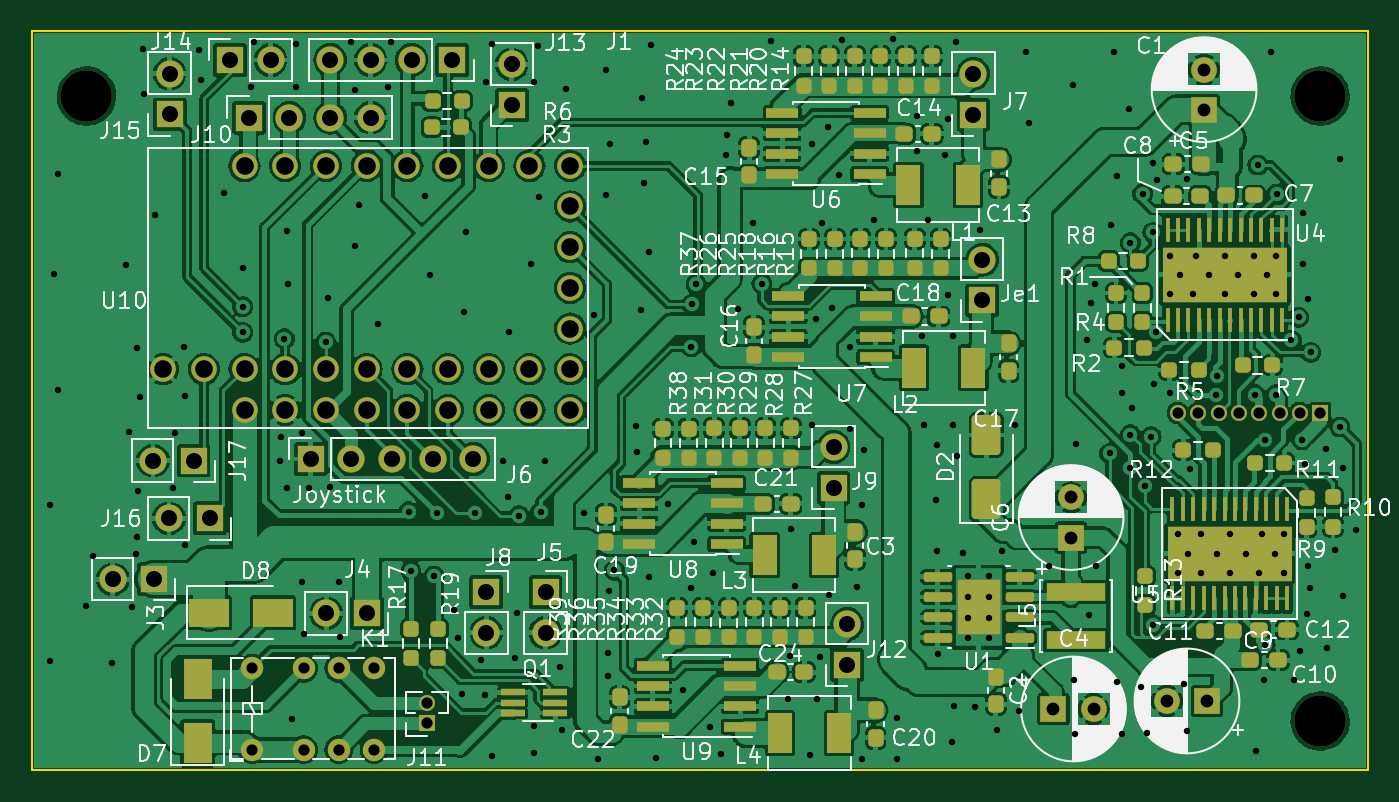
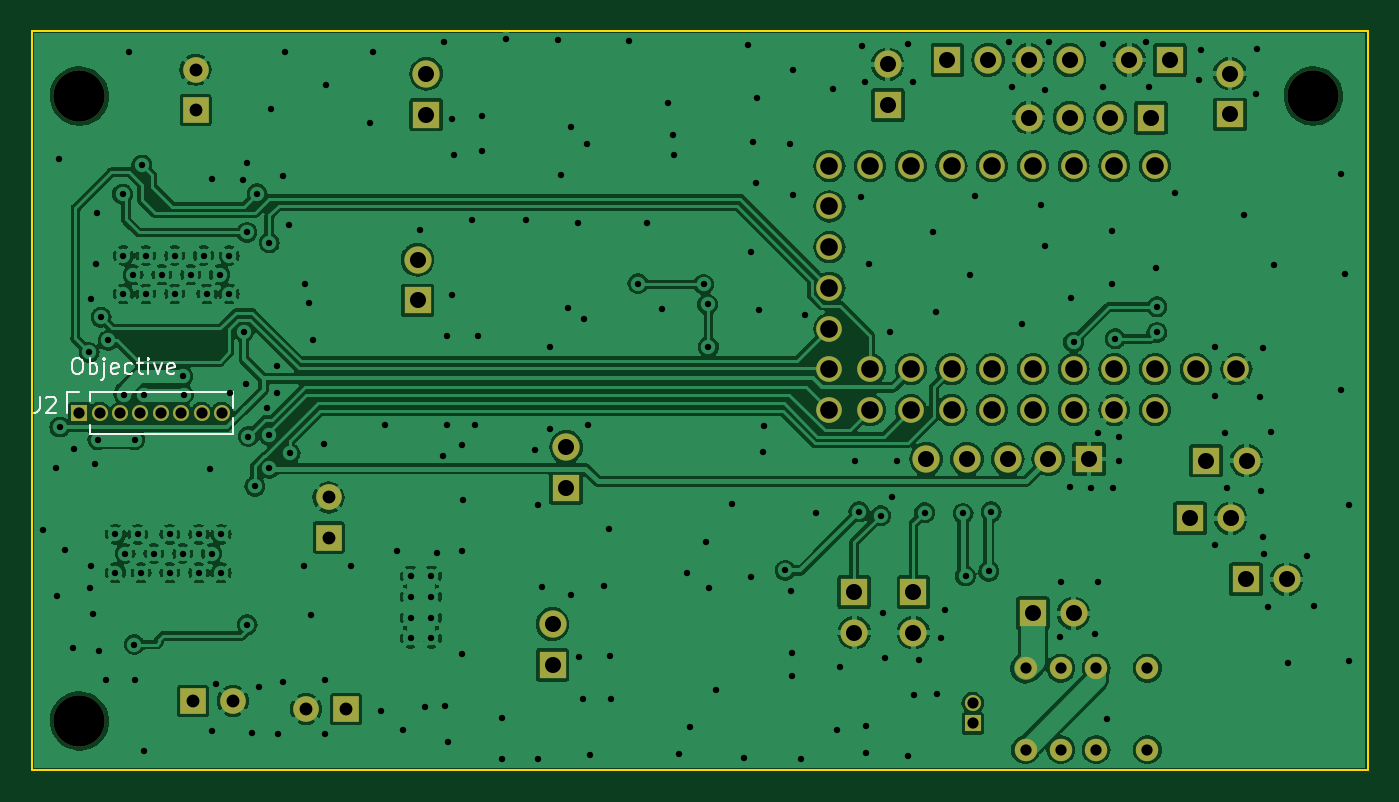
Circuit board: 9 layer files. Board 83.3 x 46.1 mm.
- bottom_copper: Pistol_Camera_Driver-B_Cu.gbr (273757 bytes)
- bottom_mask: Pistol_Camera_Driver-B_Mask.gbr (3840 bytes)
- bottom_silk: Pistol_Camera_Driver-B_Silkscreen.gbr (5929 bytes)
- outline: Pistol_Camera_Driver-Edge_Cuts.gbr (615 bytes)
- top_copper: Pistol_Camera_Driver-F_Cu.gbr (467954 bytes)
- top_mask: Pistol_Camera_Driver-F_Mask.gbr (12921 bytes)
- top_silk: Pistol_Camera_Driver-F_Silkscreen.gbr (178794 bytes)
- drill: Pistol_Camera_Driver-NPTH.drl (383 bytes)
- drill: Pistol_Camera_Driver-PTH.drl (5823 bytes)

=== bottom_copper: Pistol_Camera_Driver-B_Cu.gbr (273757 bytes, source omitted) ===
=== bottom_mask: Pistol_Camera_Driver-B_Mask.gbr ===
%TF.GenerationSoftware,KiCad,Pcbnew,7.0.9*%
%TF.CreationDate,2024-04-29T07:26:28+03:00*%
%TF.ProjectId,Pistol_Camera_Driver,50697374-6f6c-45f4-9361-6d6572615f44,rev?*%
%TF.SameCoordinates,Original*%
%TF.FileFunction,Soldermask,Bot*%
%TF.FilePolarity,Negative*%
%FSLAX46Y46*%
G04 Gerber Fmt 4.6, Leading zero omitted, Abs format (unit mm)*
G04 Created by KiCad (PCBNEW 7.0.9) date 2024-04-29 07:26:28*
%MOMM*%
%LPD*%
G01*
G04 APERTURE LIST*
%ADD10R,1.000000X1.000000*%
%ADD11O,1.000000X1.000000*%
%ADD12C,1.600000*%
%ADD13O,1.700000X1.700000*%
%ADD14R,1.700000X1.700000*%
%ADD15C,1.400000*%
%ADD16R,1.600000X1.600000*%
%ADD17C,3.200000*%
G04 APERTURE END LIST*
D10*
%TO.C,J11*%
X61900000Y-74800000D03*
D11*
X61900000Y-73530000D03*
%TD*%
D12*
%TO.C,U10*%
X50520000Y-40000000D03*
X53060000Y-40000000D03*
X55600000Y-40000000D03*
X58140000Y-40000000D03*
X60680000Y-40000000D03*
X63220000Y-40000000D03*
X65760000Y-40000000D03*
X68300000Y-40000000D03*
X70840000Y-40000000D03*
X70840000Y-42540000D03*
X70840000Y-45080000D03*
X70840000Y-47620000D03*
X70840000Y-50160000D03*
X70840000Y-52700000D03*
X70840000Y-55240000D03*
X68300000Y-55240000D03*
X68300000Y-52700000D03*
X65760000Y-52700000D03*
X63220000Y-52700000D03*
X60680000Y-52700000D03*
X58140000Y-52700000D03*
X55600000Y-52700000D03*
X53060000Y-52700000D03*
X50520000Y-52700000D03*
X47980000Y-52700000D03*
X65760000Y-55240000D03*
X63220000Y-55240000D03*
X60680000Y-55240000D03*
X58140000Y-55240000D03*
X55600000Y-55240000D03*
X53060000Y-55240000D03*
X50520000Y-55240000D03*
X45440000Y-52700000D03*
%TD*%
D13*
%TO.C,J8*%
X65600000Y-69140000D03*
D14*
X65600000Y-66600000D03*
%TD*%
%TO.C,J1*%
X67200000Y-36200000D03*
D13*
X67200000Y-33660000D03*
%TD*%
D15*
%TO.C,K1*%
X51000000Y-76440000D03*
X54200000Y-76440000D03*
X56400000Y-76440000D03*
X58600000Y-76440000D03*
X58600000Y-71360000D03*
X56400000Y-71360000D03*
X54200000Y-71360000D03*
X51000000Y-71360000D03*
%TD*%
D14*
%TO.C,J5*%
X69300000Y-66600000D03*
D13*
X69300000Y-69140000D03*
%TD*%
D14*
%TO.C,J14*%
X49600000Y-33400000D03*
D13*
X52140000Y-33400000D03*
%TD*%
D16*
%TO.C,C1*%
X110400000Y-36500000D03*
D12*
X110400000Y-34000000D03*
%TD*%
D16*
%TO.C,C9*%
X110582380Y-73400000D03*
D12*
X108082380Y-73400000D03*
%TD*%
D14*
%TO.C,J3*%
X44840000Y-65800000D03*
D13*
X42300000Y-65800000D03*
%TD*%
D14*
%TO.C,J17*%
X47340000Y-58400000D03*
D13*
X44800000Y-58400000D03*
%TD*%
D17*
%TO.C,REF\u002A\u002A*%
X40645000Y-35650000D03*
%TD*%
D16*
%TO.C,C6*%
X102100000Y-63200000D03*
D12*
X102100000Y-60700000D03*
%TD*%
D14*
%TO.C,J4*%
X58150000Y-67925000D03*
D13*
X55610000Y-67925000D03*
%TD*%
%TO.C,J15*%
X45850000Y-34250000D03*
D14*
X45850000Y-36790000D03*
%TD*%
D17*
%TO.C,REF\u002A\u002A*%
X117645000Y-74650000D03*
%TD*%
D14*
%TO.C,J13*%
X63480000Y-33400000D03*
D13*
X60940000Y-33400000D03*
X58400000Y-33400000D03*
X55860000Y-33400000D03*
%TD*%
D14*
%TO.C,J16*%
X48340000Y-62000000D03*
D13*
X45800000Y-62000000D03*
%TD*%
%TO.C,J10*%
X58400000Y-37000000D03*
X55860000Y-37000000D03*
X53320000Y-37000000D03*
D14*
X50780000Y-37000000D03*
%TD*%
D13*
%TO.C,J6*%
X64800000Y-58300000D03*
X62260000Y-58300000D03*
X59720000Y-58300000D03*
X57180000Y-58300000D03*
D14*
X54640000Y-58300000D03*
%TD*%
D17*
%TO.C,REF\u002A\u002A*%
X117645000Y-35650000D03*
%TD*%
D16*
%TO.C,C4*%
X101000000Y-73900000D03*
D12*
X103500000Y-73900000D03*
%TD*%
D14*
%TO.C,J9*%
X87275000Y-60095000D03*
D13*
X87275000Y-57555000D03*
%TD*%
D14*
%TO.C,J12*%
X88125000Y-71140000D03*
D13*
X88125000Y-68600000D03*
%TD*%
D14*
%TO.C,J7*%
X96000000Y-36800000D03*
D13*
X96000000Y-34260000D03*
%TD*%
%TO.C,Je1*%
X96550000Y-45860000D03*
D14*
X96550000Y-48400000D03*
%TD*%
D10*
%TO.C,J2*%
X117650000Y-55425000D03*
D11*
X116380000Y-55425000D03*
X115110000Y-55425000D03*
X113840000Y-55425000D03*
X112570000Y-55425000D03*
X111300000Y-55425000D03*
X110030000Y-55425000D03*
X108760000Y-55425000D03*
%TD*%
M02*

=== bottom_silk: Pistol_Camera_Driver-B_Silkscreen.gbr ===
%TF.GenerationSoftware,KiCad,Pcbnew,7.0.9*%
%TF.CreationDate,2024-04-29T07:26:28+03:00*%
%TF.ProjectId,Pistol_Camera_Driver,50697374-6f6c-45f4-9361-6d6572615f44,rev?*%
%TF.SameCoordinates,Original*%
%TF.FileFunction,Legend,Bot*%
%TF.FilePolarity,Positive*%
%FSLAX46Y46*%
G04 Gerber Fmt 4.6, Leading zero omitted, Abs format (unit mm)*
G04 Created by KiCad (PCBNEW 7.0.9) date 2024-04-29 07:26:28*
%MOMM*%
%LPD*%
G01*
G04 APERTURE LIST*
%ADD10C,0.150000*%
%ADD11C,0.120000*%
G04 APERTURE END LIST*
D10*
X120133333Y-54404819D02*
X120133333Y-55119104D01*
X120133333Y-55119104D02*
X120180952Y-55261961D01*
X120180952Y-55261961D02*
X120276190Y-55357200D01*
X120276190Y-55357200D02*
X120419047Y-55404819D01*
X120419047Y-55404819D02*
X120514285Y-55404819D01*
X119704761Y-54500057D02*
X119657142Y-54452438D01*
X119657142Y-54452438D02*
X119561904Y-54404819D01*
X119561904Y-54404819D02*
X119323809Y-54404819D01*
X119323809Y-54404819D02*
X119228571Y-54452438D01*
X119228571Y-54452438D02*
X119180952Y-54500057D01*
X119180952Y-54500057D02*
X119133333Y-54595295D01*
X119133333Y-54595295D02*
X119133333Y-54690533D01*
X119133333Y-54690533D02*
X119180952Y-54833390D01*
X119180952Y-54833390D02*
X119752380Y-55404819D01*
X119752380Y-55404819D02*
X119133333Y-55404819D01*
X117876190Y-52004819D02*
X117685714Y-52004819D01*
X117685714Y-52004819D02*
X117590476Y-52052438D01*
X117590476Y-52052438D02*
X117495238Y-52147676D01*
X117495238Y-52147676D02*
X117447619Y-52338152D01*
X117447619Y-52338152D02*
X117447619Y-52671485D01*
X117447619Y-52671485D02*
X117495238Y-52861961D01*
X117495238Y-52861961D02*
X117590476Y-52957200D01*
X117590476Y-52957200D02*
X117685714Y-53004819D01*
X117685714Y-53004819D02*
X117876190Y-53004819D01*
X117876190Y-53004819D02*
X117971428Y-52957200D01*
X117971428Y-52957200D02*
X118066666Y-52861961D01*
X118066666Y-52861961D02*
X118114285Y-52671485D01*
X118114285Y-52671485D02*
X118114285Y-52338152D01*
X118114285Y-52338152D02*
X118066666Y-52147676D01*
X118066666Y-52147676D02*
X117971428Y-52052438D01*
X117971428Y-52052438D02*
X117876190Y-52004819D01*
X117019047Y-53004819D02*
X117019047Y-52004819D01*
X117019047Y-52385771D02*
X116923809Y-52338152D01*
X116923809Y-52338152D02*
X116733333Y-52338152D01*
X116733333Y-52338152D02*
X116638095Y-52385771D01*
X116638095Y-52385771D02*
X116590476Y-52433390D01*
X116590476Y-52433390D02*
X116542857Y-52528628D01*
X116542857Y-52528628D02*
X116542857Y-52814342D01*
X116542857Y-52814342D02*
X116590476Y-52909580D01*
X116590476Y-52909580D02*
X116638095Y-52957200D01*
X116638095Y-52957200D02*
X116733333Y-53004819D01*
X116733333Y-53004819D02*
X116923809Y-53004819D01*
X116923809Y-53004819D02*
X117019047Y-52957200D01*
X116114285Y-52338152D02*
X116114285Y-53195295D01*
X116114285Y-53195295D02*
X116161904Y-53290533D01*
X116161904Y-53290533D02*
X116257142Y-53338152D01*
X116257142Y-53338152D02*
X116304761Y-53338152D01*
X116114285Y-52004819D02*
X116161904Y-52052438D01*
X116161904Y-52052438D02*
X116114285Y-52100057D01*
X116114285Y-52100057D02*
X116066666Y-52052438D01*
X116066666Y-52052438D02*
X116114285Y-52004819D01*
X116114285Y-52004819D02*
X116114285Y-52100057D01*
X115257143Y-52957200D02*
X115352381Y-53004819D01*
X115352381Y-53004819D02*
X115542857Y-53004819D01*
X115542857Y-53004819D02*
X115638095Y-52957200D01*
X115638095Y-52957200D02*
X115685714Y-52861961D01*
X115685714Y-52861961D02*
X115685714Y-52481009D01*
X115685714Y-52481009D02*
X115638095Y-52385771D01*
X115638095Y-52385771D02*
X115542857Y-52338152D01*
X115542857Y-52338152D02*
X115352381Y-52338152D01*
X115352381Y-52338152D02*
X115257143Y-52385771D01*
X115257143Y-52385771D02*
X115209524Y-52481009D01*
X115209524Y-52481009D02*
X115209524Y-52576247D01*
X115209524Y-52576247D02*
X115685714Y-52671485D01*
X114352381Y-52957200D02*
X114447619Y-53004819D01*
X114447619Y-53004819D02*
X114638095Y-53004819D01*
X114638095Y-53004819D02*
X114733333Y-52957200D01*
X114733333Y-52957200D02*
X114780952Y-52909580D01*
X114780952Y-52909580D02*
X114828571Y-52814342D01*
X114828571Y-52814342D02*
X114828571Y-52528628D01*
X114828571Y-52528628D02*
X114780952Y-52433390D01*
X114780952Y-52433390D02*
X114733333Y-52385771D01*
X114733333Y-52385771D02*
X114638095Y-52338152D01*
X114638095Y-52338152D02*
X114447619Y-52338152D01*
X114447619Y-52338152D02*
X114352381Y-52385771D01*
X114066666Y-52338152D02*
X113685714Y-52338152D01*
X113923809Y-52004819D02*
X113923809Y-52861961D01*
X113923809Y-52861961D02*
X113876190Y-52957200D01*
X113876190Y-52957200D02*
X113780952Y-53004819D01*
X113780952Y-53004819D02*
X113685714Y-53004819D01*
X113352380Y-53004819D02*
X113352380Y-52338152D01*
X113352380Y-52004819D02*
X113399999Y-52052438D01*
X113399999Y-52052438D02*
X113352380Y-52100057D01*
X113352380Y-52100057D02*
X113304761Y-52052438D01*
X113304761Y-52052438D02*
X113352380Y-52004819D01*
X113352380Y-52004819D02*
X113352380Y-52100057D01*
X112971428Y-52338152D02*
X112733333Y-53004819D01*
X112733333Y-53004819D02*
X112495238Y-52338152D01*
X111733333Y-52957200D02*
X111828571Y-53004819D01*
X111828571Y-53004819D02*
X112019047Y-53004819D01*
X112019047Y-53004819D02*
X112114285Y-52957200D01*
X112114285Y-52957200D02*
X112161904Y-52861961D01*
X112161904Y-52861961D02*
X112161904Y-52481009D01*
X112161904Y-52481009D02*
X112114285Y-52385771D01*
X112114285Y-52385771D02*
X112019047Y-52338152D01*
X112019047Y-52338152D02*
X111828571Y-52338152D01*
X111828571Y-52338152D02*
X111733333Y-52385771D01*
X111733333Y-52385771D02*
X111685714Y-52481009D01*
X111685714Y-52481009D02*
X111685714Y-52576247D01*
X111685714Y-52576247D02*
X112161904Y-52671485D01*
D11*
%TO.C,J2*%
X108065000Y-56755000D02*
X108065000Y-55732530D01*
X117015000Y-56755000D02*
X108065000Y-56755000D01*
X117015000Y-56755000D02*
X117015000Y-56185000D01*
X118410000Y-55425000D02*
X118410000Y-54095000D01*
X108065000Y-55117470D02*
X108065000Y-54095000D01*
X117015000Y-54665000D02*
X117015000Y-54095000D01*
X117015000Y-54095000D02*
X108065000Y-54095000D01*
X118410000Y-54095000D02*
X117650000Y-54095000D01*
%TD*%
M02*

=== outline: Pistol_Camera_Driver-Edge_Cuts.gbr ===
%TF.GenerationSoftware,KiCad,Pcbnew,7.0.9*%
%TF.CreationDate,2024-04-29T07:26:28+03:00*%
%TF.ProjectId,Pistol_Camera_Driver,50697374-6f6c-45f4-9361-6d6572615f44,rev?*%
%TF.SameCoordinates,Original*%
%TF.FileFunction,Profile,NP*%
%FSLAX46Y46*%
G04 Gerber Fmt 4.6, Leading zero omitted, Abs format (unit mm)*
G04 Created by KiCad (PCBNEW 7.0.9) date 2024-04-29 07:26:28*
%MOMM*%
%LPD*%
G01*
G04 APERTURE LIST*
%TA.AperFunction,Profile*%
%ADD10C,0.100000*%
%TD*%
G04 APERTURE END LIST*
D10*
X37250000Y-31600000D02*
X120600000Y-31600000D01*
X120600000Y-77700000D01*
X37250000Y-77700000D01*
X37250000Y-31600000D01*
M02*

=== top_copper: Pistol_Camera_Driver-F_Cu.gbr (467954 bytes, source omitted) ===
=== top_mask: Pistol_Camera_Driver-F_Mask.gbr (12921 bytes, source omitted) ===
=== top_silk: Pistol_Camera_Driver-F_Silkscreen.gbr (178794 bytes, source omitted) ===
=== drill: Pistol_Camera_Driver-NPTH.drl ===
M48
; DRILL file {KiCad 7.0.9} date Mon Apr 29 07:26:24 2024
; FORMAT={-:-/ absolute / metric / decimal}
; #@! TF.CreationDate,2024-04-29T07:26:24+03:00
; #@! TF.GenerationSoftware,Kicad,Pcbnew,7.0.9
; #@! TF.FileFunction,NonPlated,1,2,NPTH
FMAT,2
METRIC
; #@! TA.AperFunction,NonPlated,NPTH,ComponentDrill
T1C3.200
%
G90
G05
T1
X40.645Y-35.65
X117.645Y-35.65
X117.645Y-74.65
T0
M30

=== drill: Pistol_Camera_Driver-PTH.drl (5823 bytes, source omitted) ===
